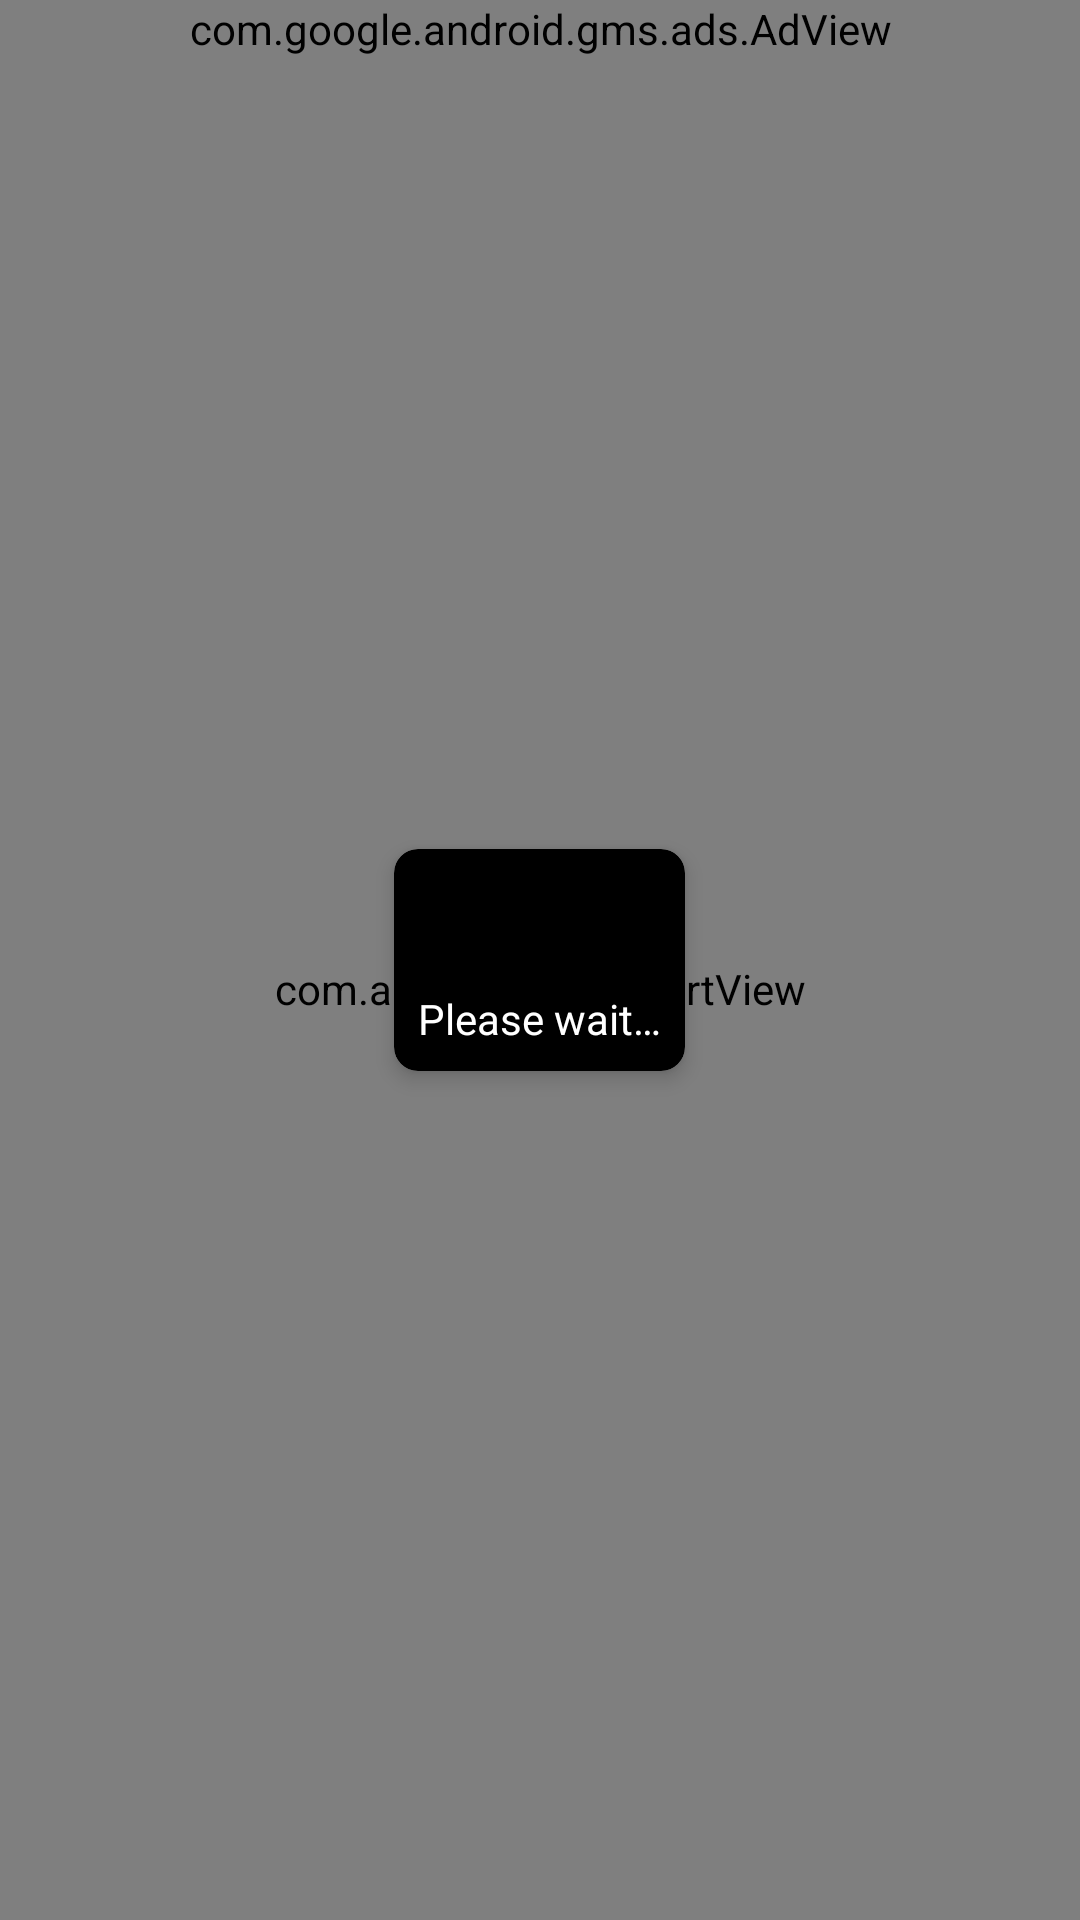

Reconstruct the res/layout file that produces this screen, plus the resources it refers to.
<!-- AndroidManifest.xml: application theme AppTheme -->
<!-- res/layout/activity_map_of_words.xml -->
<?xml version="1.0" encoding="utf-8"?>
<FrameLayout xmlns:android="http://schemas.android.com/apk/res/android"
    xmlns:app="http://schemas.android.com/apk/res-auto"
    xmlns:tools="http://schemas.android.com/tools"
    android:layout_width="match_parent"
    android:layout_height="match_parent"
    xmlns:ads="http://schemas.android.com/apk/res-auto"
    tools:context=".Activity.MapOfWordsActivity">

    <LinearLayout
        android:layout_width="match_parent"
        android:layout_height="match_parent"
        android:orientation="vertical">

        <com.google.android.gms.ads.AdView
            android:layout_width="match_parent"
            android:layout_height="wrap_content"
            ads:adUnitId="@string/ads_banner"
            ads:adSize="BANNER"
            android:id="@+id/adView"/>

        <com.anychart.AnyChartView
            android:layout_width="match_parent"
            android:layout_height="match_parent"
            android:id="@+id/chartView"/>

    </LinearLayout>

    <include
        android:id="@+id/progress"
        layout="@layout/progress"/>

</FrameLayout>
<!-- res/layout/progress.xml (included above) -->
<?xml version="1.0" encoding="utf-8"?>
<androidx.cardview.widget.CardView
    app:cardBackgroundColor="@android:color/black"
    xmlns:android="http://schemas.android.com/apk/res/android"
    xmlns:app="http://schemas.android.com/apk/res-auto"
    android:orientation="vertical"
    android:layout_gravity="center"
    android:layout_width="wrap_content"
    android:layout_height="wrap_content"
    app:cardCornerRadius="@dimen/radius_card_progress"
    app:cardElevation="@dimen/elvation_card_progress"
    android:id="@+id/progress">

    <LinearLayout
        android:padding="@dimen/progress_padding"
        android:layout_width="wrap_content"
        android:layout_height="wrap_content"
        android:orientation="vertical"
        android:gravity="center">

        <ProgressBar
            android:indeterminateTint="@android:color/white"
            android:layout_width="@dimen/height_progress_bar"
            android:layout_height="@dimen/height_progress_bar" />

        <TextView
            android:textColor="@android:color/white"
            android:layout_marginTop="4dp"
            style="@style/TextAppearance.AppCompat.Body1"
            android:layout_width="wrap_content"
            android:layout_height="wrap_content"
            android:text="@string/please_wait"/>

    </LinearLayout>


</androidx.cardview.widget.CardView>
<!-- resources referenced by this layout -->
<resources>
  <dimen name="elvation_card_progress">4dp</dimen>
  <dimen name="height_progress_bar">35dp</dimen>
  <dimen name="progress_padding">8dp</dimen>
  <dimen name="radius_card_progress">8dp</dimen>
  <string name="ads_banner">ca-app-pub-52098771725918/25245143</string>
  <string name="please_wait">Please wait…</string>
  <style name="AppTheme" parent="Theme.MaterialComponents.Light.Bridge">
          <item name="colorPrimary">@android:color/white</item>
          <item name="colorPrimaryDark">@color/colorPrimaryDark</item>
          <item name="colorAccent">@color/colorAccent</item>
          <item name="bottomSheetDialogTheme">@style/AppBottomSheetDialogTheme</item>
      </style>
  <color name="colorPrimaryDark">#0288D1</color>
  <color name="colorAccent">#D81B60</color>
  <style name="AppBottomSheetDialogTheme" parent="Theme.Design.Light.BottomSheetDialog">
          <item name="bottomSheetStyle">@style/AppModalStyle</item>
      </style>
  <style name="AppModalStyle" parent="Widget.Design.BottomSheet.Modal">
          <item name="android:background">@drawable/background_bottom_sheet</item>
      </style>
  <!-- drawable background_bottom_sheet (drawable) -->
  <?xml version="1.0" encoding="utf-8"?>
  <shape
      android:shape="rectangle"
      xmlns:android="http://schemas.android.com/apk/res/android">
  
      <solid
          android:color="@android:color/white"/>
  
      <corners
          android:topLeftRadius="@dimen/bottom_sheet_radius"
          android:topRightRadius="@dimen/bottom_sheet_radius"/>
  
  </shape>
  <dimen name="bottom_sheet_radius">16dp</dimen>
</resources>
